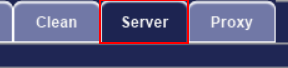
Workflow: Setup

Step 1 [then]: click in window 'Server' (dspcontrolcenter.exe)

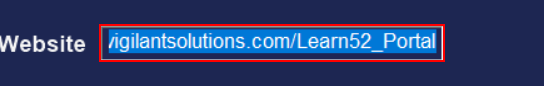
Step 2: type "[row("WebsiteLink").ToString]" (dspcontrolcenter.exe)

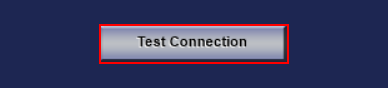
Step 3: click in window 'Test Connection' (dspcontrolcenter.exe)

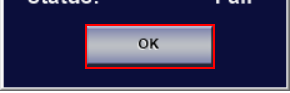
Step 4: click (dspcontrolcenter.exe)

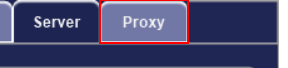
Step 5: click in window 'Proxy' (dspcontrolcenter.exe)

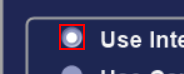
Step 6: click (dspcontrolcenter.exe)

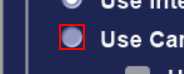
Step 7 [else]: click (dspcontrolcenter.exe)

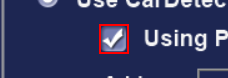
Step 8: check in window 'Using a Proxy Server for your LAN' (dspcontrolcenter.exe)

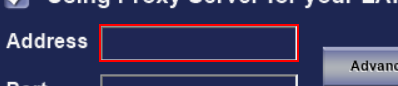
Step 9: type "[row("address").ToString]" (dspcontrolcenter.exe)

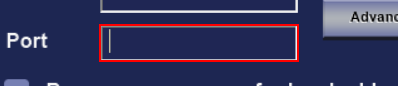
Step 10: type "[row("Port").ToString]" (dspcontrolcenter.exe)

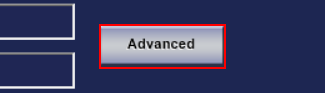
Step 11 [then]: click in window 'Advanced' (dspcontrolcenter.exe)

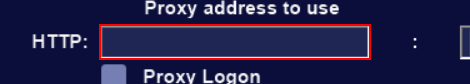
Step 12: type "[row("HTTP").ToString]" (dspcontrolcenter.exe)

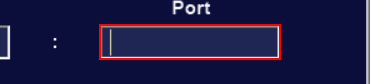
Step 13: type "[row("Port").ToString]" (dspcontrolcenter.exe)

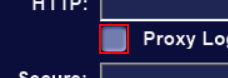
Step 14: check in window 'Proxy Logon' (dspcontrolcenter.exe)

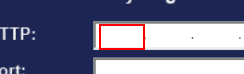
Step 15: type "[row("HTTP1").ToString]" (dspcontrolcenter.exe)

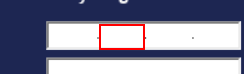
Step 16: type "[row("HTTP2").ToString]" (dspcontrolcenter.exe)

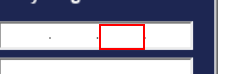
Step 17: type "[row("HTTP3").ToString]" (dspcontrolcenter.exe)

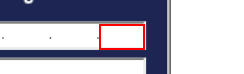
Step 18: type "[row("HTTP4").ToString]" (dspcontrolcenter.exe)

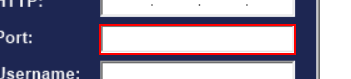
Step 19: type "[row("Port").ToString]" (dspcontrolcenter.exe)

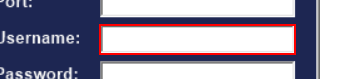
Step 20: type "[row("UserName").ToString]" (dspcontrolcenter.exe)

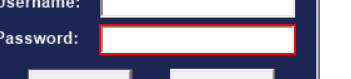
Step 21: type "[row("Password").ToString]" into 'explorer.exe' (dspcontrolcenter.exe)

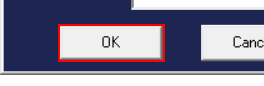
Step 22: click (dspcontrolcenter.exe)

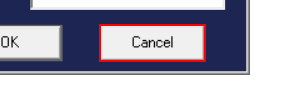
Step 23 [else]: click in window 'Cancel' (dspcontrolcenter.exe)

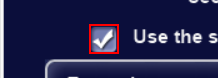
Step 24: check (dspcontrolcenter.exe)
